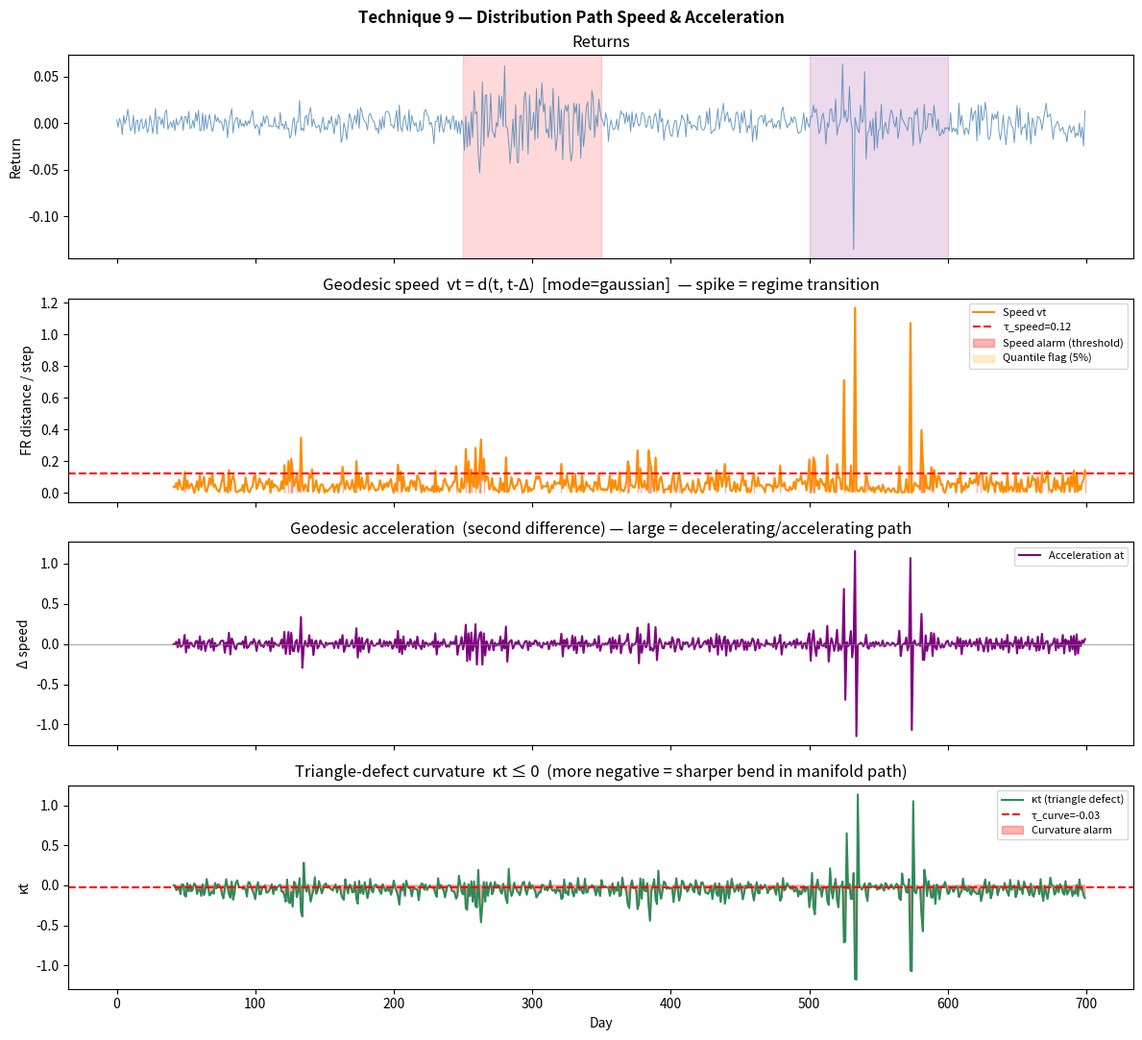

Python code for this plot: (Note: this script raises an exception after producing the figure.)
"""
Technique 9 — Distribution Path Speed & Acceleration

Fit a distribution to returns each day from a rolling window — each day is
a point on the statistical manifold. Compute Fisher-Rao geodesic speed
(first difference) and acceleration (second difference). Sudden speed spikes
= regime transition. Sharp bends (triangle-defect curvature) = structural snap.

Two modes:
  'gaussian'  — parametric Gaussian fit, analytical Fisher-Rao distance
  'histogram' — non-parametric discrete density, Bhattacharyya-form FR distance
                d_FR(p, q) = 2 arccos(Σ_k √(p_k q_k))
                Flag rule: flag_t = 1{D_t > Quantile_{1-α}(D_{t-M,...,t-1})}
"""

import numpy as np
from dataclasses import dataclass


@dataclass
class PathSpeedResult:
    times:        np.ndarray
    speed:        np.ndarray   # vt = d(t, t-Δ)
    acceleration: np.ndarray   # at = Δ speed
    curvature:    np.ndarray   # κt (triangle defect) ≤ 0
    dist:         np.ndarray   # raw FR distances
    alarm_speed:  np.ndarray   # bool: speed > tau_speed
    alarm_curve:  np.ndarray   # bool: curvature < tau_curve
    alarm_flag:   np.ndarray   # bool: quantile-based flag (histogram mode)
    tau_speed:    float
    tau_curve:    float
    mode:         str


# ---------------------------------------------------------------------------
# Core math
# ---------------------------------------------------------------------------

def _fr_distance_gaussian(mu1, sigma1, mu2, sigma2):
    s1, s2 = max(sigma1, 1e-8), max(sigma2, 1e-8)
    arg = 1.0 + ((mu1 - mu2) ** 2 + 2 * (s1 - s2) ** 2) / (2 * s1 * s2)
    arg = max(arg, 1.0)
    return np.sqrt(2) * np.arccosh(arg)


def _fr_distance_histogram(p: np.ndarray, q: np.ndarray) -> float:
    """d_FR(p, q) = 2 arccos(Σ_k √(p_k q_k))  — square-root / Bhattacharyya form."""
    p = np.maximum(p, 1e-12); p = p / p.sum()
    q = np.maximum(q, 1e-12); q = q / q.sum()
    bc = np.sum(np.sqrt(p * q))
    return 2.0 * np.arccos(np.clip(bc, -1.0, 1.0))


def _histogram_density(chunk: np.ndarray, edges: np.ndarray) -> np.ndarray:
    counts, _ = np.histogram(chunk, bins=edges)
    p = counts.astype(float) + 1e-3
    return p / p.sum()


def _fit(chunk):
    return chunk.mean(), chunk.std(ddof=1) + 1e-8


def run(returns:   np.ndarray,
        window:    int   = 40,
        delta:     int   = 1,
        tau_speed: float = 0.15,
        tau_curve: float = -0.05,
        mode:      str   = "gaussian",
        n_bins:    int   = 30,
        flag_alpha: float = 0.05,
        flag_lookback: int = 60) -> PathSpeedResult:
    """
    Parameters
    ----------
    returns       : (T,) daily returns
    window        : rolling window for distribution estimation
    delta         : step size Δ for speed/acceleration
    tau_speed     : threshold for speed alarm (gaussian mode)
    tau_curve     : threshold for curvature alarm (gaussian mode, negative)
    mode          : 'gaussian' (parametric) or 'histogram' (non-parametric)
    n_bins        : number of histogram bins (histogram mode only)
    flag_alpha    : tail quantile for regime-shift flag (histogram mode)
    flag_lookback : history length M for quantile threshold (histogram mode)
    """
    T = len(returns)

    if mode == "histogram":
        lo = np.percentile(returns, 1)
        hi = np.percentile(returns, 99)
        edges = np.linspace(lo, hi, n_bins + 1)

        densities = []
        times_idx = []
        for t in range(window, T):
            p = _histogram_density(returns[t - window: t], edges)
            densities.append(p)
            times_idx.append(t)

        dists = np.array([
            _fr_distance_histogram(densities[i - 1], densities[i])
            for i in range(1, len(densities))
        ])
        times = np.array(times_idx[1:])

    else:  # gaussian
        thetas = []
        for t in range(window, T):
            mu, sigma = _fit(returns[t - window: t])
            thetas.append((mu, sigma, t))

        dists = np.array([
            _fr_distance_gaussian(thetas[i-1][0], thetas[i-1][1],
                                  thetas[i][0],   thetas[i][1])
            for i in range(1, len(thetas))
        ])
        times = np.array([t for _, _, t in thetas[1:]])

    speed = dists.copy()
    accel = np.diff(speed, prepend=speed[0])

    # triangle-defect curvature: κt = d_{t-2} − (d_t + d_{t-1}) ≤ 0 means curved
    kappa = np.zeros(len(dists))
    for i in range(2, len(dists)):
        kappa[i] = dists[i - 2] - (dists[i] + dists[i - 1])

    # quantile-based flag: flag_t = 1{D_t > Quantile_{1-alpha}(D_{t-M,...,t-1})}
    flag = np.zeros(len(dists), dtype=bool)
    for i in range(flag_lookback, len(dists)):
        threshold = np.quantile(dists[i - flag_lookback: i], 1.0 - flag_alpha)
        flag[i] = dists[i] > threshold

    return PathSpeedResult(
        times=times,
        speed=speed,
        acceleration=accel,
        curvature=kappa,
        dist=dists,
        alarm_speed=speed > tau_speed,
        alarm_curve=kappa < tau_curve,
        alarm_flag=flag,
        tau_speed=tau_speed,
        tau_curve=tau_curve,
        mode=mode,
    )


# ---------------------------------------------------------------------------
# Demo
# ---------------------------------------------------------------------------

def demo():
    import matplotlib.pyplot as plt
    rng = np.random.default_rng(33)

    T = 700
    r1 = rng.normal(0.0002, 0.008, 250)        # calm
    r2 = rng.normal(-0.001, 0.025, 100)         # volatile burst — speed spike
    r3 = rng.normal(0.0001, 0.009, 150)         # calm again
    # sharp distributional bend: skewed then normal
    r4 = np.concatenate([
        rng.laplace(0, 0.012, 50),
        rng.normal(0.0003, 0.010, 150),
    ])
    returns = np.concatenate([r1, r2, r3, r4])

    res = run(returns, window=40, tau_speed=0.12, tau_curve=-0.03)

    fig, axes = plt.subplots(4, 1, figsize=(12, 11), sharex=True)
    fig.suptitle("Technique 9 — Distribution Path Speed & Acceleration", fontweight="bold")

    t = res.times
    axes[0].plot(returns, color="steelblue", lw=0.7, alpha=0.8)
    axes[0].axvspan(250, 350, alpha=0.15, color="red")
    axes[0].axvspan(500, 600, alpha=0.15, color="purple")
    axes[0].set_ylabel("Return"); axes[0].set_title("Returns")

    axes[1].plot(t, res.speed, color="darkorange", lw=1.5, label="Speed vt")
    axes[1].axhline(res.tau_speed, color="red", linestyle="--", label=f"τ_speed={res.tau_speed}")
    axes[1].fill_between(t, 0, res.speed, where=res.alarm_speed,
                         alpha=0.3, color="red", label="Speed alarm (threshold)")
    axes[1].fill_between(t, 0, res.speed, where=res.alarm_flag,
                         alpha=0.2, color="orange", label="Quantile flag (5%)")
    axes[1].set_ylabel("FR distance / step")
    axes[1].set_title(f"Geodesic speed  vt = d(t, t-Δ)  [mode={res.mode}]  — spike = regime transition")
    axes[1].legend(fontsize=8)

    axes[2].plot(t, res.acceleration, color="purple", lw=1.5, label="Acceleration at")
    axes[2].axhline(0, color="gray", lw=0.5)
    axes[2].set_ylabel("Δ speed")
    axes[2].set_title("Geodesic acceleration  (second difference) — large = decelerating/accelerating path")
    axes[2].legend(fontsize=8)

    axes[3].plot(t, res.curvature, color="seagreen", lw=1.5, label="κt (triangle defect)")
    axes[3].axhline(res.tau_curve, color="red", linestyle="--", label=f"τ_curve={res.tau_curve}")
    axes[3].fill_between(t, res.curvature, 0, where=res.alarm_curve,
                         alpha=0.3, color="red", label="Curvature alarm")
    axes[3].set_ylabel("κt"); axes[3].set_xlabel("Day")
    axes[3].set_title("Triangle-defect curvature  κt ≤ 0  (more negative = sharper bend in manifold path)")
    axes[3].legend(fontsize=8)

    plt.tight_layout()
    plt.savefig("demos/output_09_path_speed.png", dpi=120)
    plt.close()
    print("[9] Path Speed — saved demos/output_09_path_speed.png")
    print(f"    Speed alarms: {res.alarm_speed.sum()}, curvature alarms: {res.alarm_curve.sum()}")
    print(f"    Quantile flags: {res.alarm_flag.sum()}")


if __name__ == "__main__":
    demo()
